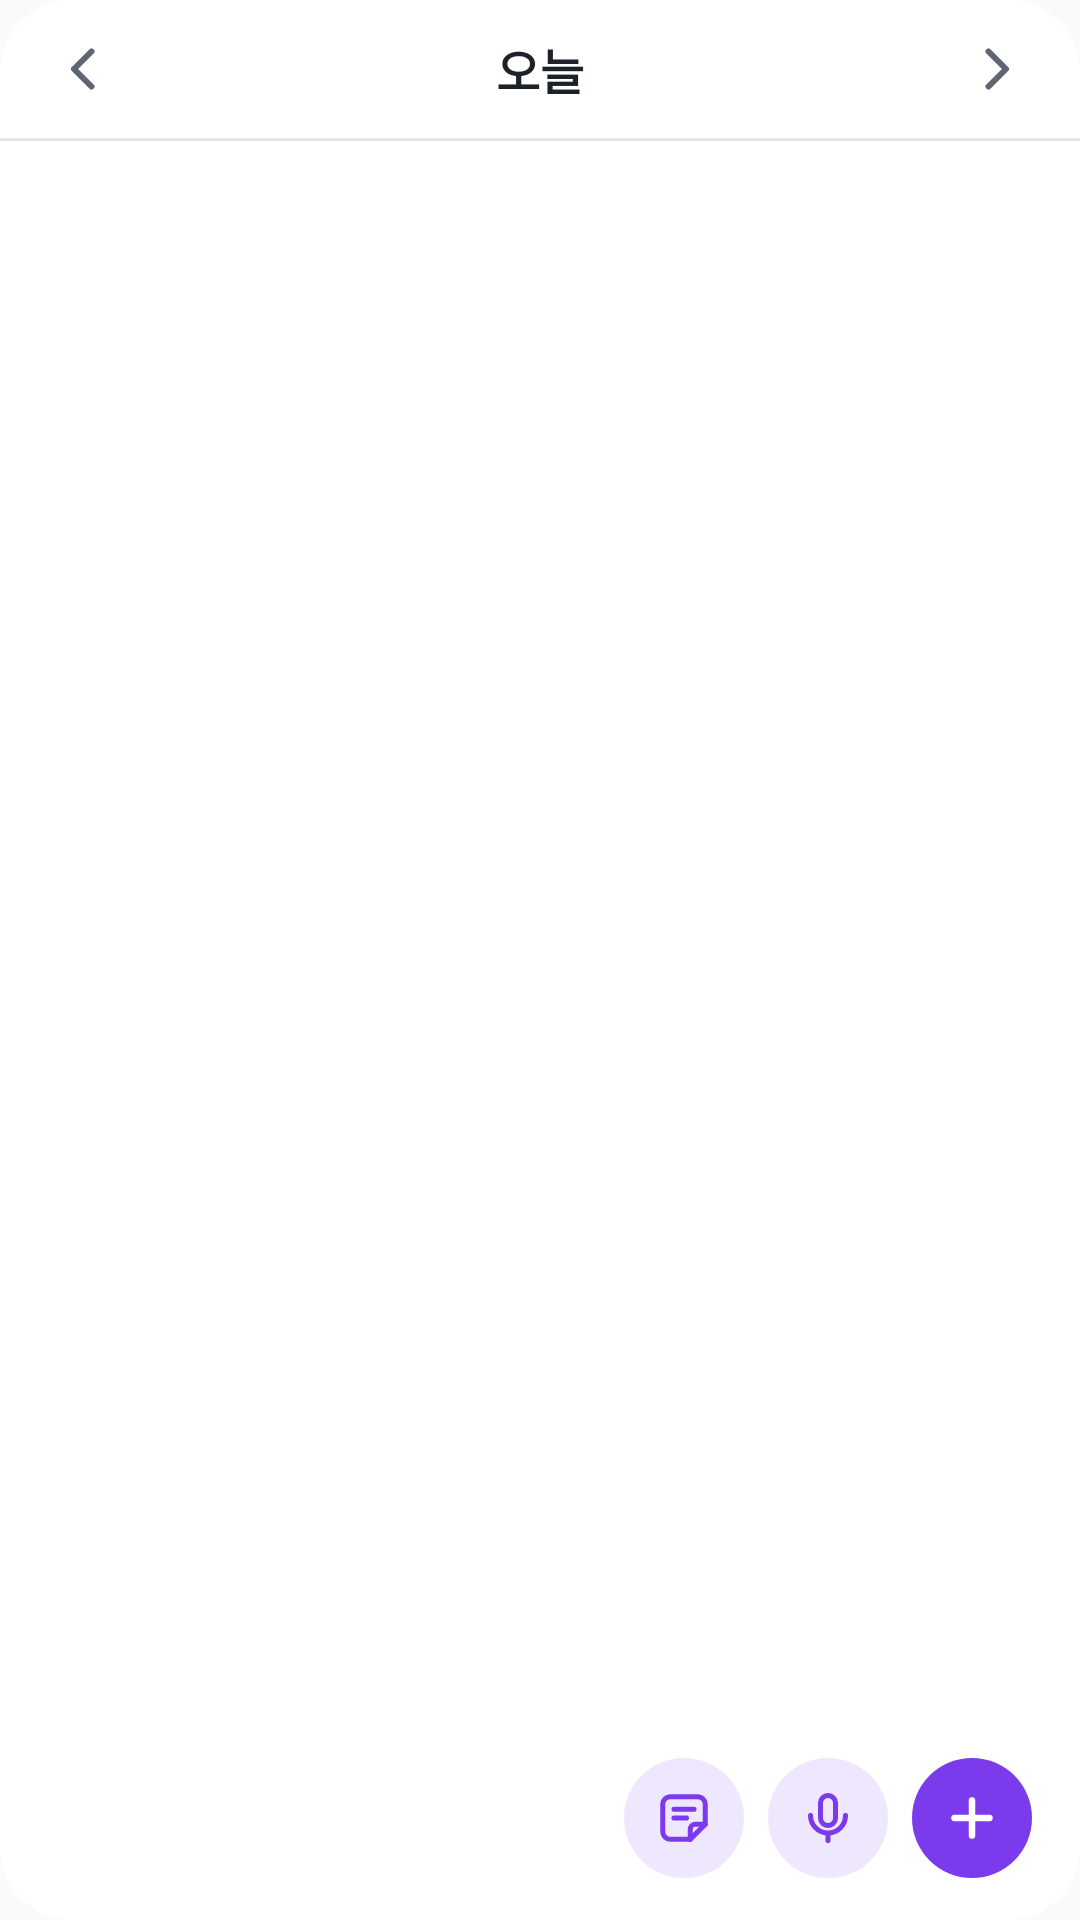

Here is an Android app screen rendered from its layout file. Give the layout XML and the strings, colors and styles it references.
<!-- AndroidManifest.xml: application theme AppTheme -->
<!-- res/layout/bx_widget.xml -->
<?xml version="1.0" encoding="utf-8"?>
<LinearLayout xmlns:android="http://schemas.android.com/apk/res/android"
    android:id="@+id/w_root"
    android:layout_width="match_parent"
    android:layout_height="match_parent"
    android:background="@drawable/bx_widget_bg"
    android:orientation="vertical">

    
    <LinearLayout
        android:layout_width="match_parent"
        android:layout_height="46dp"
        android:gravity="center_vertical"
        android:orientation="horizontal"
        android:paddingLeft="6dp"
        android:paddingRight="6dp">
        <FrameLayout
            android:id="@+id/w_prev"
            android:layout_width="44dp"
            android:layout_height="46dp"
            android:contentDescription="전날">
            <ImageView
                android:layout_width="20dp"
                android:layout_height="20dp"
                android:layout_gravity="center"
                android:importantForAccessibility="no"
                android:src="@drawable/ic_widget_prev" />
        </FrameLayout>
        <TextView
            android:id="@+id/w_head"
            android:layout_width="0dp"
            android:layout_height="46dp"
            android:layout_weight="1"
            android:ellipsize="end"
            android:gravity="center"
            android:maxLines="1"
            android:text="오늘"
            android:textColor="@color/bx_w_ink"
            android:textSize="16sp"
            android:textStyle="bold" />
        <FrameLayout
            android:id="@+id/w_next"
            android:layout_width="44dp"
            android:layout_height="46dp"
            android:contentDescription="다음 날">
            <ImageView
                android:layout_width="20dp"
                android:layout_height="20dp"
                android:layout_gravity="center"
                android:importantForAccessibility="no"
                android:src="@drawable/ic_widget_next" />
        </FrameLayout>
    </LinearLayout>
    
    <FrameLayout
        android:layout_width="match_parent"
        android:layout_height="1dp"
        android:background="@color/bx_w_line" />

    <FrameLayout
        android:layout_width="match_parent"
        android:layout_height="0dp"
        android:layout_marginLeft="14dp"
        android:layout_marginTop="6dp"
        android:layout_marginRight="14dp"
        android:layout_marginBottom="12dp"
        android:layout_weight="1">
        
        <ListView
            android:id="@+id/w_list"
            android:layout_width="match_parent"
            android:layout_height="match_parent"
            android:clipToPadding="false"
            android:divider="@null"
            android:dividerHeight="0dp"
            android:fadeScrollbars="false"
            android:listSelector="@android:color/transparent"
            android:paddingBottom="40dp"
            android:scrollbarSize="3dp"
            android:scrollbarStyle="outsideOverlay"
            android:scrollbarThumbVertical="@drawable/bx_widget_thumb"
            android:scrollbars="vertical" />
        <TextView
            android:id="@+id/w_empty"
            android:layout_width="match_parent"
            android:layout_height="match_parent"
            android:gravity="center"
            android:text="일정 없음"
            android:textColor="@color/bx_w_ink2"
            android:textSize="14sp"
            android:visibility="gone" />
        
        <FrameLayout
            android:layout_width="match_parent"
            android:layout_height="52dp"
            android:layout_gravity="bottom"
            android:background="@drawable/bx_widget_fade" />
        <LinearLayout
            android:layout_width="wrap_content"
            android:layout_height="wrap_content"
            android:layout_gravity="bottom|end"
            android:orientation="horizontal">
            <FrameLayout
                android:id="@+id/w_memo"
                android:layout_width="44dp"
                android:layout_height="44dp"
                android:layout_marginRight="4dp"
                android:contentDescription="메모 · 떠오른 것을 바로 적기">
                <ImageView
                    android:layout_width="40dp"
                    android:layout_height="40dp"
                    android:layout_gravity="center"
                    android:background="@drawable/bx_widget_round2"
                    android:importantForAccessibility="no"
                    android:padding="10dp"
                    android:src="@drawable/ic_widget_memo" />
            </FrameLayout>
            <FrameLayout
                android:id="@+id/w_mic"
                android:layout_width="44dp"
                android:layout_height="44dp"
                android:contentDescription="말하기 · 바로 말로 일정 추가">
                <ImageView
                    android:layout_width="40dp"
                    android:layout_height="40dp"
                    android:layout_gravity="center"
                    android:background="@drawable/bx_widget_round2"
                    android:importantForAccessibility="no"
                    android:padding="10dp"
                    android:src="@drawable/ic_widget_mic_a" />
            </FrameLayout>
            <FrameLayout
                android:id="@+id/w_add"
                android:layout_width="44dp"
                android:layout_height="44dp"
                android:layout_marginLeft="4dp"
                android:contentDescription="새 일정">
                <ImageView
                    android:layout_width="40dp"
                    android:layout_height="40dp"
                    android:layout_gravity="center"
                    android:background="@drawable/bx_widget_round"
                    android:importantForAccessibility="no"
                    android:padding="10dp"
                    android:src="@drawable/ic_widget_plus" />
            </FrameLayout>
        </LinearLayout>
    </FrameLayout>
</LinearLayout>
<!-- resources referenced by this layout -->
<resources>
  <color name="bx_w_ink">#1D2129</color>
  <color name="bx_w_ink2">#5F6673</color>
  <color name="bx_w_line">#E4E6EA</color>
  <!-- drawable bx_widget_bg (drawable) -->
  <?xml version="1.0" encoding="utf-8"?>
  <shape xmlns:android="http://schemas.android.com/apk/res/android" android:shape="rectangle">
      <solid android:color="@color/bx_w_bg" />
      <corners android:radius="24dp" />
  </shape>
  <!-- drawable bx_widget_fade (drawable) -->
  <?xml version="1.0" encoding="utf-8"?>
  <shape xmlns:android="http://schemas.android.com/apk/res/android" android:shape="rectangle">
      <gradient android:angle="90" android:startColor="@color/bx_w_bg" android:endColor="@color/bx_w_bg0" />
  </shape>
  <!-- drawable bx_widget_round (drawable) -->
  <?xml version="1.0" encoding="utf-8"?>
  <shape xmlns:android="http://schemas.android.com/apk/res/android" android:shape="oval">
      <solid android:color="@color/bx_w_btn" />
  </shape>
  <!-- drawable bx_widget_round2 (drawable) -->
  <?xml version="1.0" encoding="utf-8"?>
  <shape xmlns:android="http://schemas.android.com/apk/res/android" android:shape="oval">
      <solid android:color="@color/bx_w_btn2" />
  </shape>
  <!-- drawable bx_widget_thumb (drawable) -->
  <?xml version="1.0" encoding="utf-8"?>
  <shape xmlns:android="http://schemas.android.com/apk/res/android" android:shape="rectangle">
      <solid android:color="@color/bx_w_thumb" />
      <corners android:radius="2dp" />
      <size android:width="3dp" />
  </shape>
  <!-- drawable ic_widget_next (drawable) -->
  <vector xmlns:android="http://schemas.android.com/apk/res/android"
      android:width="24dp" android:height="24dp" android:viewportWidth="24" android:viewportHeight="24">
      <path android:fillColor="#00000000" android:strokeColor="@color/bx_w_ink2" android:strokeWidth="2.4" android:strokeLineCap="round" android:strokeLineJoin="round"
          android:pathData="M9,5l7,7l-7,7" />
  </vector>
  <!-- drawable ic_widget_plus (drawable) -->
  <vector xmlns:android="http://schemas.android.com/apk/res/android"
      android:width="24dp" android:height="24dp" android:viewportWidth="24" android:viewportHeight="24">
      <path android:fillColor="#00000000" android:strokeColor="#FFFFFF" android:strokeWidth="2.6" android:strokeLineCap="round"
          android:pathData="M12,5v14M5,12h14" />
  </vector>
  <!-- drawable ic_widget_prev (drawable) -->
  <vector xmlns:android="http://schemas.android.com/apk/res/android"
      android:width="24dp" android:height="24dp" android:viewportWidth="24" android:viewportHeight="24">
      <path android:fillColor="#00000000" android:strokeColor="@color/bx_w_ink2" android:strokeWidth="2.4" android:strokeLineCap="round" android:strokeLineJoin="round"
          android:pathData="M15,5l-7,7l7,7" />
  </vector>
  <style name="AppTheme" parent="Theme.AppCompat.Light.DarkActionBar">
          
          <item name="colorPrimary">@color/colorPrimary</item>
          <item name="colorPrimaryDark">@color/colorPrimaryDark</item>
          <item name="colorAccent">@color/colorAccent</item>
      </style>
  <color name="bx_w_bg">#FFFFFF</color>
  <color name="bx_w_bg0">#00FFFFFF</color>
  <color name="bx_w_btn">#7C3AED</color>
  <color name="bx_w_btn2">#EFE7FD</color>
  <color name="bx_w_thumb">#C9CED6</color>
  <color name="bx_w_accent">#7C3AED</color>
  <!-- not gathered from this repository: default colours our renderer supplied (Android Studio template values) -->
  <color name="colorPrimary">#FF6200EE</color>
  <color name="colorPrimaryDark">#FF3700B3</color>
  <color name="colorAccent">#FF03DAC5</color>
</resources>
